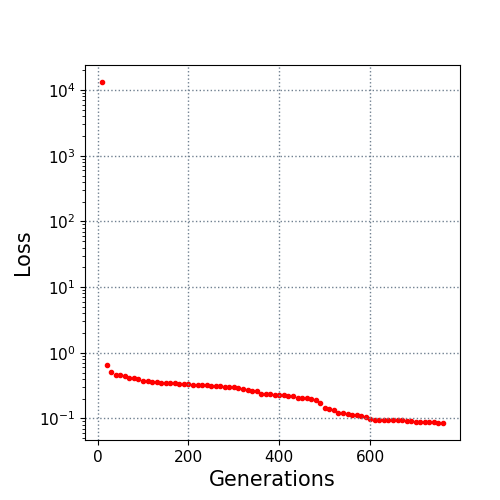

The data file committed next to this chart (first rows):
10.0, 13266.623394
20.0, 0.6437
30.0, 0.5006
40.0, 0.4641
50.0, 0.451
60.0, 0.4364
70.0, 0.4122
80.0, 0.4102
90.0, 0.3936
100.0, 0.3719
110.0, 0.3681
120.0, 0.3533
130.0, 0.3533
140.0, 0.351
150.0, 0.351
160.0, 0.351
170.0, 0.3406
180.0, 0.3316
190.0, 0.3294
200.0, 0.3294
210.0, 0.3247
220.0, 0.3219
230.0, 0.319
240.0, 0.319
250.0, 0.3125
260.0, 0.3102
270.0, 0.3087
280.0, 0.3044
290.0, 0.2992
300.0, 0.2992
310.0, 0.2864
320.0, 0.2791
330.0, 0.2668
340.0, 0.2659
350.0, 0.2579
360.0, 0.2369
370.0, 0.2326
380.0, 0.2326
390.0, 0.2286
400.0, 0.2286
410.0, 0.2286
420.0, 0.2214
430.0, 0.2214
440.0, 0.2044
450.0, 0.2044
460.0, 0.2044
470.0, 0.1984
480.0, 0.1876
490.0, 0.1695
500.0, 0.1458
510.0, 0.1404
520.0, 0.1327
530.0, 0.1205
540.0, 0.1205
550.0, 0.1151
560.0, 0.1132
570.0, 0.1115
580.0, 0.1095
590.0, 0.1047
600.0, 0.09922
610.0, 0.09547
... 15 more rows
